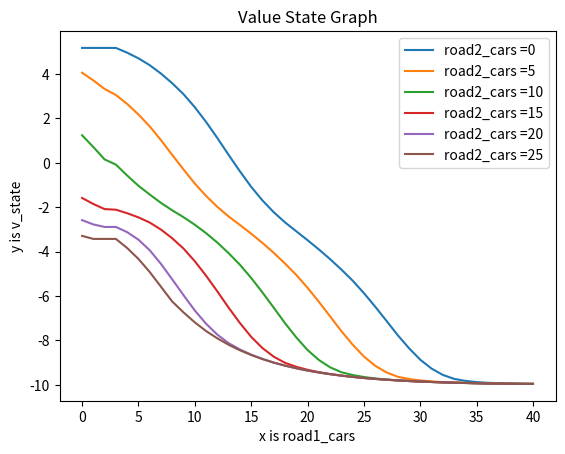
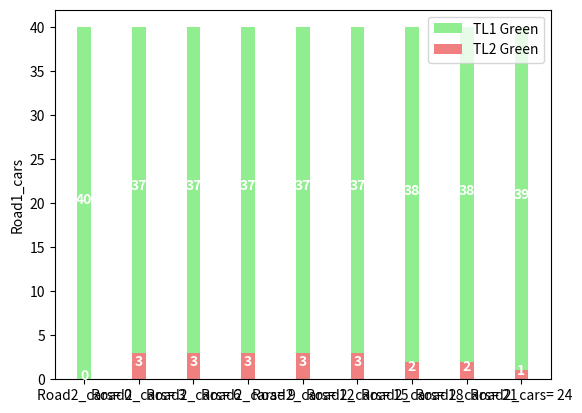

Reproduce these figures in Python, in order.
import numpy as np
#import time
import sys
import matplotlib.pyplot as plt

N_road1_MAX = 40
N_road2_MAX = 25


actions = [0,1]
car_arrive = [(i,j) for i in range(6) for j in range(4)]
prob_car_arrive = 1.0/len(car_arrive)

v_state = np.zeros((N_road1_MAX+1, N_road2_MAX+1))
# we have 40+1 * 25+1 states .. meaning about 1066 states

def reward_from_counts(n_road1_s_dash, n_road2_s_dash):
    Np = n_road1_s_dash + n_road2_s_dash
    if Np < 15:
        return 1.0
    elif Np < 30:
        return 0.0
    else:
        return -1.0


def next_state_and_reward(n_road1, n_road2, a, arriv_road1_road2):
    i, j = arriv_road1_road2
    if a == 0:
        passed1 = min(n_road1, 3)
        n_road1_s_dash = n_road1 - passed1 + i
        n_road2_s_dash = n_road2 + j
    else:
        passed2 = min(n_road2, 2)
        n_road1_s_dash = n_road1 + i
        n_road2_s_dash = n_road2 - passed2 + j

    n_road1_s_dash = min(n_road1_s_dash, N_road1_MAX)
    n_road2_s_dash = min(n_road2_s_dash, N_road2_MAX)

    reward = reward_from_counts(n_road1_s_dash, n_road2_s_dash)
    return n_road1_s_dash, n_road2_s_dash, reward


def value_iteration():

    cur_itr = 0
    gamma = 0.9
    delta_0 = 0.001
    max_itr = 10000

    global v_state

    
    policy = np.zeros_like(v_state, dtype=int)
    delta_itr = 10000 #Any big number

    while delta_itr > delta_0 :
        delta_itr = 0.0
        cur_itr += 1
        for n_road1 in range(N_road1_MAX+1):
            for n_road2 in range(N_road2_MAX+1):
                temp = v_state[n_road1,n_road2]
                q_values = []
                for a in actions:
                    q = 0.0
                    for arriv_road1_road2 in car_arrive:
                        #This loop is going through all possible next state .. which are all possible cars can arrive in one time slot
                        #In the other project, we made that loop in the next_state() itself
                        n_road1_s_dash, n_road2_s_dash, reward = next_state_and_reward(n_road1, n_road2, a, arriv_road1_road2)
                        q += prob_car_arrive * (reward + gamma * v_state[n_road1_s_dash, n_road2_s_dash])

                    q_values.append(q)

                #After finishing the 2 actions, we choose the best action with best reward
                best_q = max(q_values)
                v_state[n_road1,n_road2] = best_q

                policy[n_road1,n_road2] = int(np.argmax(q_values))

                delta_itr = max(delta_itr, abs(temp - v_state[n_road1,n_road2]))

        print(f"delta_iteration = {delta_itr}")
        print(f"cur_itr = {cur_itr}")
        if cur_itr >= max_itr:
            print("Value iteration doesn't converge")
            sys.exit(-1)

    #ending the value iteration function
    print(f"Value iteration converged after {cur_itr}")
    print()
    return v_state, policy, cur_itr
    

v_state, policy, cur_itr = value_iteration()



# --------------------------------------
# plotting the v_state points
for m in range(0, N_road2_MAX+1, 5):
    n = range(N_road1_MAX+1)        
    label_str = "road2_cars =" + str(m) 
    plt.plot( n, v_state[n,m], label = label_str)
    #print("Road2_cars = ", m, " v_state = ", v_state[n,m])

# naming the x axis
plt.xlabel('x is road1_cars')
# naming the y axis
plt.ylabel('y is v_state')

# giving a title to my graph
plt.title('Value State Graph')

# show a legend on the plot
plt.legend()

# function to show the plot
plt.show()


# --------------------------------------
# plotting the policy points
# for m in range(0, N_road2_MAX+1, 5):
#     str_print = []
#     for n in range(N_road1_MAX+1):
#         # we want to convert 0 --> TL1 Green TL2 Red
#         # And 1 --> TL2 Green TL1 Red
#         str_print.append("TL1 Green") if policy[n,m] == 0 else str_print.append("TL2 Green")

#     print("Road2_cars = ", m, " policy = ", str_print)
#     print()

#The past print is not good at all, we will keep it 0, 1
print()
print("0 --> TL1 is Green & TL2 is Red")
print("1 --> TL2 is Green & TL1 is Red")

road2_car_gr = [] # that is to store the road2_car groups for plotting
values_TL1_g = []
values_TL2_g = []

for m in range(0, N_road2_MAX+1, 3):
    n = range(N_road1_MAX+1)
    print("Road2_cars = ", m, " policy = ", policy[n,m])
    print()

    road2_car_gr.append("Road2_cars= " + str(m))
    # print(f"Length of the road2_car_gr = {len(road2_car_gr)}")
    index = len(road2_car_gr) - 1
    values_TL1_g.append(0)
    values_TL2_g.append(0)

    # plotting policy data
    for n in range(N_road1_MAX):
        if policy[n,m] == 0:
            values_TL1_g[index] += 1 
        else:
            values_TL2_g[index] += 1


fig, ax = plt.subplots()

# Stacked bar chart
ax.bar(road2_car_gr, values_TL1_g, bottom = values_TL2_g, width = 0.25, label = "TL1 Green", color = "lightgreen")
ax.bar(road2_car_gr, values_TL2_g, width = 0.25, label = "TL2 Green", color = "lightcoral")

for bar in ax.patches:
  ax.text(bar.get_x() + bar.get_width() / 2,
          bar.get_height() / 2 + bar.get_y(),
          round(bar.get_height()), ha = 'center',
          color = 'w', weight = 'bold', size = 10)

ax.legend()
ax.set_ylabel('Road1_cars')

plt.show()
